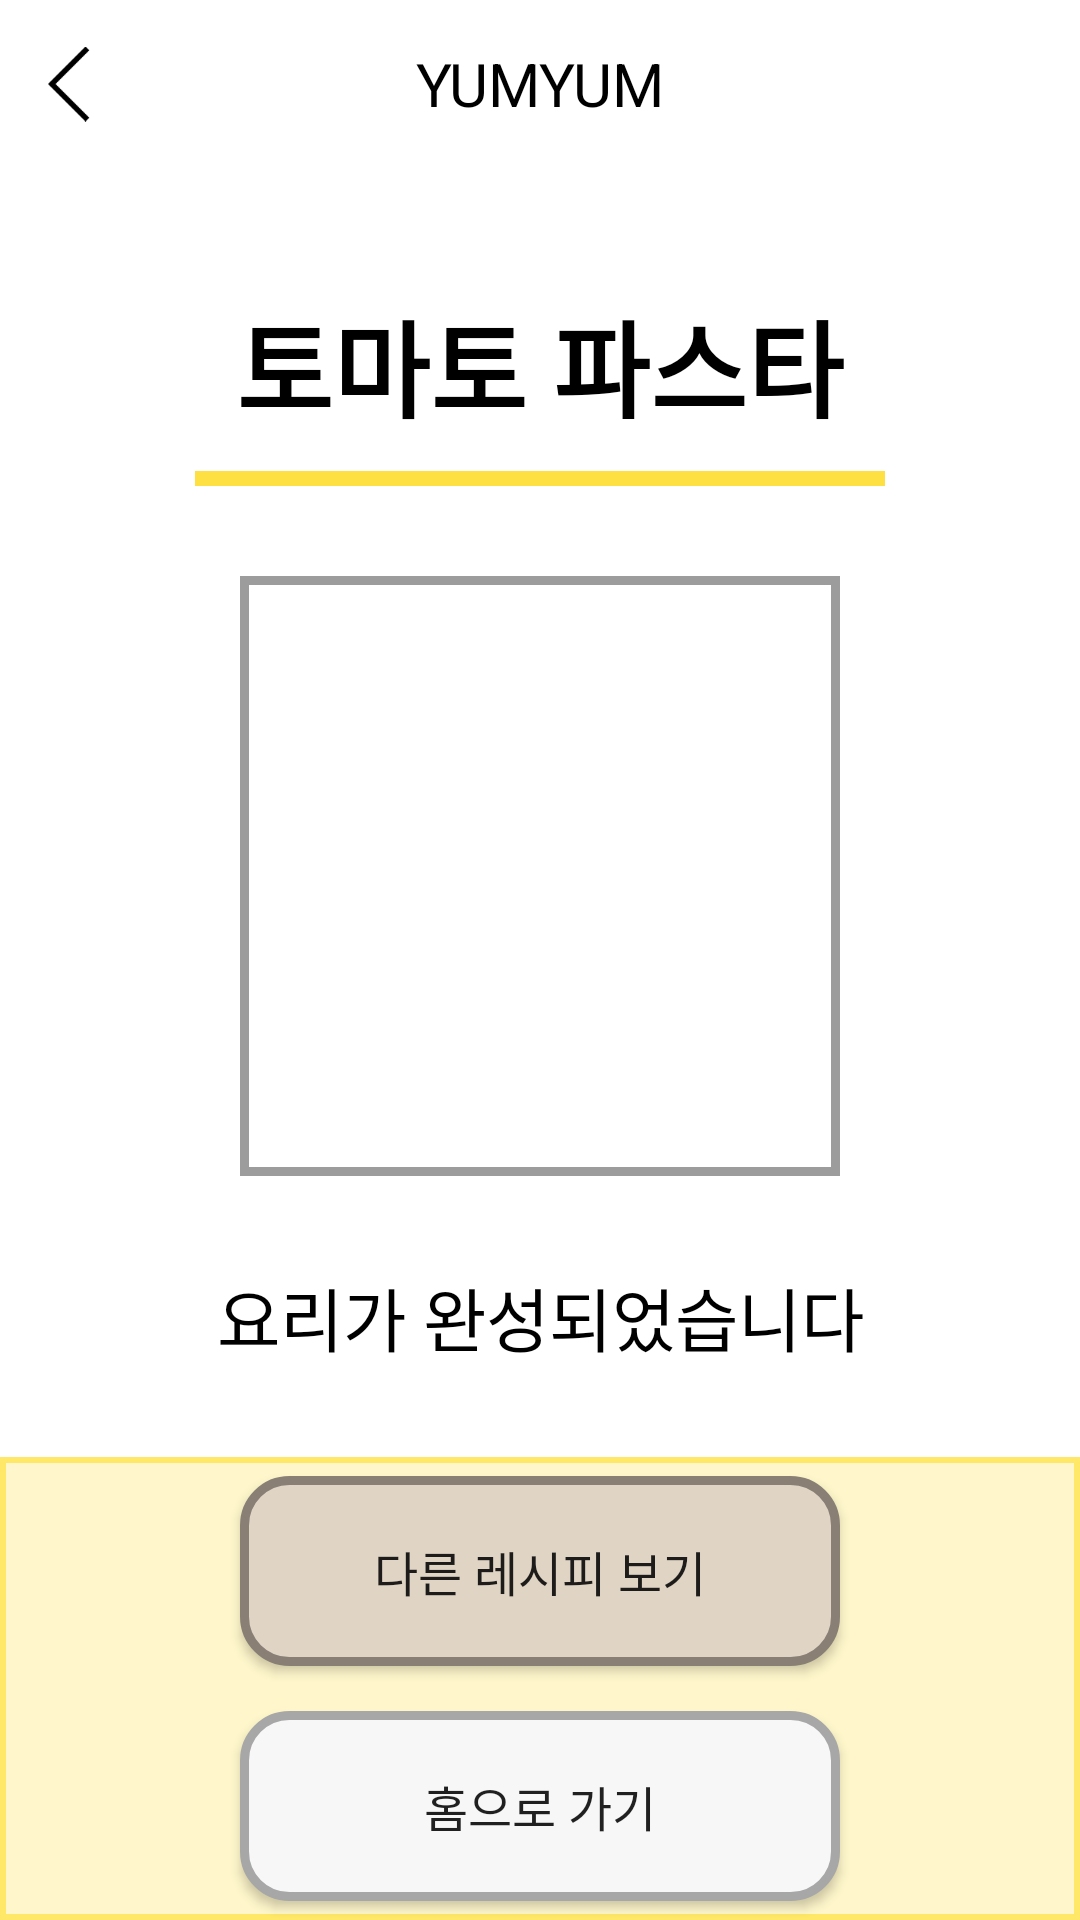

Here is an Android app screen rendered from its layout file. Give the layout XML and the strings, colors and styles it references.
<!-- AndroidManifest.xml: application theme Theme.YUMYUM.NoActionBar -->
<!-- res/layout/activity_recipe_finish.xml -->
<?xml version="1.0" encoding="utf-8"?>
<androidx.constraintlayout.widget.ConstraintLayout xmlns:android="http://schemas.android.com/apk/res/android"
    xmlns:app="http://schemas.android.com/apk/res-auto"
    xmlns:tools="http://schemas.android.com/tools"
    android:layout_width="match_parent"
    android:layout_height="match_parent"
    tools:context=".recipe.R1FinishActivity">


    <LinearLayout
        android:layout_width="match_parent"
        android:layout_height="match_parent"
        android:orientation="vertical">

        <com.google.android.material.appbar.AppBarLayout
            android:id="@+id/appBarLayout"
            android:layout_width="match_parent"
            android:layout_height="wrap_content"
            android:theme="@style/Theme.YUMYUM.ActionBar">
            

            <androidx.appcompat.widget.Toolbar
                android:id="@+id/toolbar"
                android:layout_width="match_parent"
                android:layout_height="?attr/actionBarSize"
                android:background="#fff">

                <TextView
                    android:layout_width="wrap_content"
                    android:layout_height="wrap_content"
                    android:layout_gravity="center"
                    android:text="@string/app_name"
                    android:textColor="#000"
                    android:textSize="20sp" />

                <ImageView
                    android:id="@+id/back_btn"
                    android:layout_width="25dp"
                    android:layout_height="wrap_content"
                    android:src="@drawable/back" />
            </androidx.appcompat.widget.Toolbar>

        </com.google.android.material.appbar.AppBarLayout>

        <LinearLayout
            android:layout_width="match_parent"
            android:layout_height="wrap_content"
            android:layout_marginTop="30dp"
            android:gravity="center"
            android:orientation="vertical">

            <TextView
                android:id="@+id/fcook_title"
                android:layout_width="match_parent"
                android:layout_height="wrap_content"
                android:layout_marginVertical="10dp"
                android:text="토마토 파스타"
                android:textAlignment="center"
                android:textColor="@color/black"
                android:textSize="35sp"
                android:textStyle="bold" />

            <View
                android:id="@+id/underline"
                android:layout_width="230dp"
                android:layout_height="5dp"
                android:background="#FEE043" />

        </LinearLayout>

        <LinearLayout
            android:layout_width="match_parent"
            android:layout_height="wrap_content"
            android:layout_marginTop="20dp"
            android:orientation="vertical">

            <ImageView
                android:id="@+id/fcook_img"
                android:layout_width="200dp"
                android:layout_height="200dp"
                android:layout_marginTop="10dp"
                android:layout_gravity="center"
                android:background="@drawable/border_gray_2"
                android:padding="3dp"
                android:src="@drawable/food1" />

            <TextView
                android:id="@+id/fcook_text"
                android:layout_width="match_parent"
                android:layout_height="wrap_content"
                android:layout_gravity="center"
                android:layout_marginVertical="30dp"
                android:text="요리가 완성되었습니다"
                android:textAlignment="center"
                android:textColor="@color/black"
                android:textSize="23sp" />
        </LinearLayout>

        <LinearLayout
            android:layout_width="match_parent"
            android:layout_height="match_parent"
            android:background="@drawable/border_recipe_finish"
            android:gravity="center"
            android:orientation="vertical">

            <Button
                android:id="@+id/another_recipe_btn"
                android:layout_width="200dp"
                android:layout_height="wrap_content"
                android:padding="20dp"
                android:background="@drawable/recipe_finish_button1"
                android:text="다른 레시피 보기"
                android:textSize="16sp" />

            <Button
                android:id="@+id/replay_recipe_btn"
                android:layout_width="200dp"
                android:layout_height="wrap_content"
                android:layout_marginTop="15dp"
                android:background="@drawable/recipe_finish_button2"
                android:padding="20dp"
                android:text="홈으로 가기"
                android:textSize="16sp" />
        </LinearLayout>

    </LinearLayout>


</androidx.constraintlayout.widget.ConstraintLayout>
<!-- resources referenced by this layout -->
<resources>
  <!-- drawable back: png bitmap (drawable, 442 bytes) -->
  <!-- drawable border_gray_2 (drawable) -->
  <?xml version="1.0" encoding="utf-8"?>
  <shape xmlns:android="http://schemas.android.com/apk/res/android">
      <solid android:color="#fff"/>
      <stroke android:width="3dp" android:color="#9C9C9C" />
  </shape>
  <!-- drawable border_recipe_finish (drawable) -->
  <?xml version="1.0" encoding="utf-8"?>
  <selector xmlns:android="http://schemas.android.com/apk/res/android">
      <item>
          <shape>
              <solid android:color="#FFF7CB"/>
              <stroke android:color="#FFE767" android:width="2dp" />
          </shape>
      </item>
  </selector>
  <!-- drawable recipe_finish_button1 (drawable) -->
  <?xml version="1.0" encoding="utf-8"?>
  <shape xmlns:android="http://schemas.android.com/apk/res/android">
      <solid android:color="#E0D5C5"/>
      <stroke android:width="3dp" android:color="#897F75" />
      <corners android:radius="15dp" />
  </shape>
  <!-- drawable recipe_finish_button2 (drawable) -->
  <?xml version="1.0" encoding="utf-8"?>
  <shape xmlns:android="http://schemas.android.com/apk/res/android">
      <solid android:color="#F7F7F7"/>
      <stroke android:width="3dp" android:color="#A7A7A7" />
      <corners android:radius="15dp" />
  </shape>
  <string name="app_name">YUMYUM</string>
  <style name="Theme.YUMYUM.ActionBar">
          <item name="windowActionBar">true</item>
      </style>
  <style name="Theme.YUMYUM.NoActionBar">
          <item name="windowNoTitle">true</item>
      </style>
  <!-- not gathered from this repository: default colours our renderer supplied (Android Studio template values) -->
  <color name="black">#FF000000</color>
</resources>
